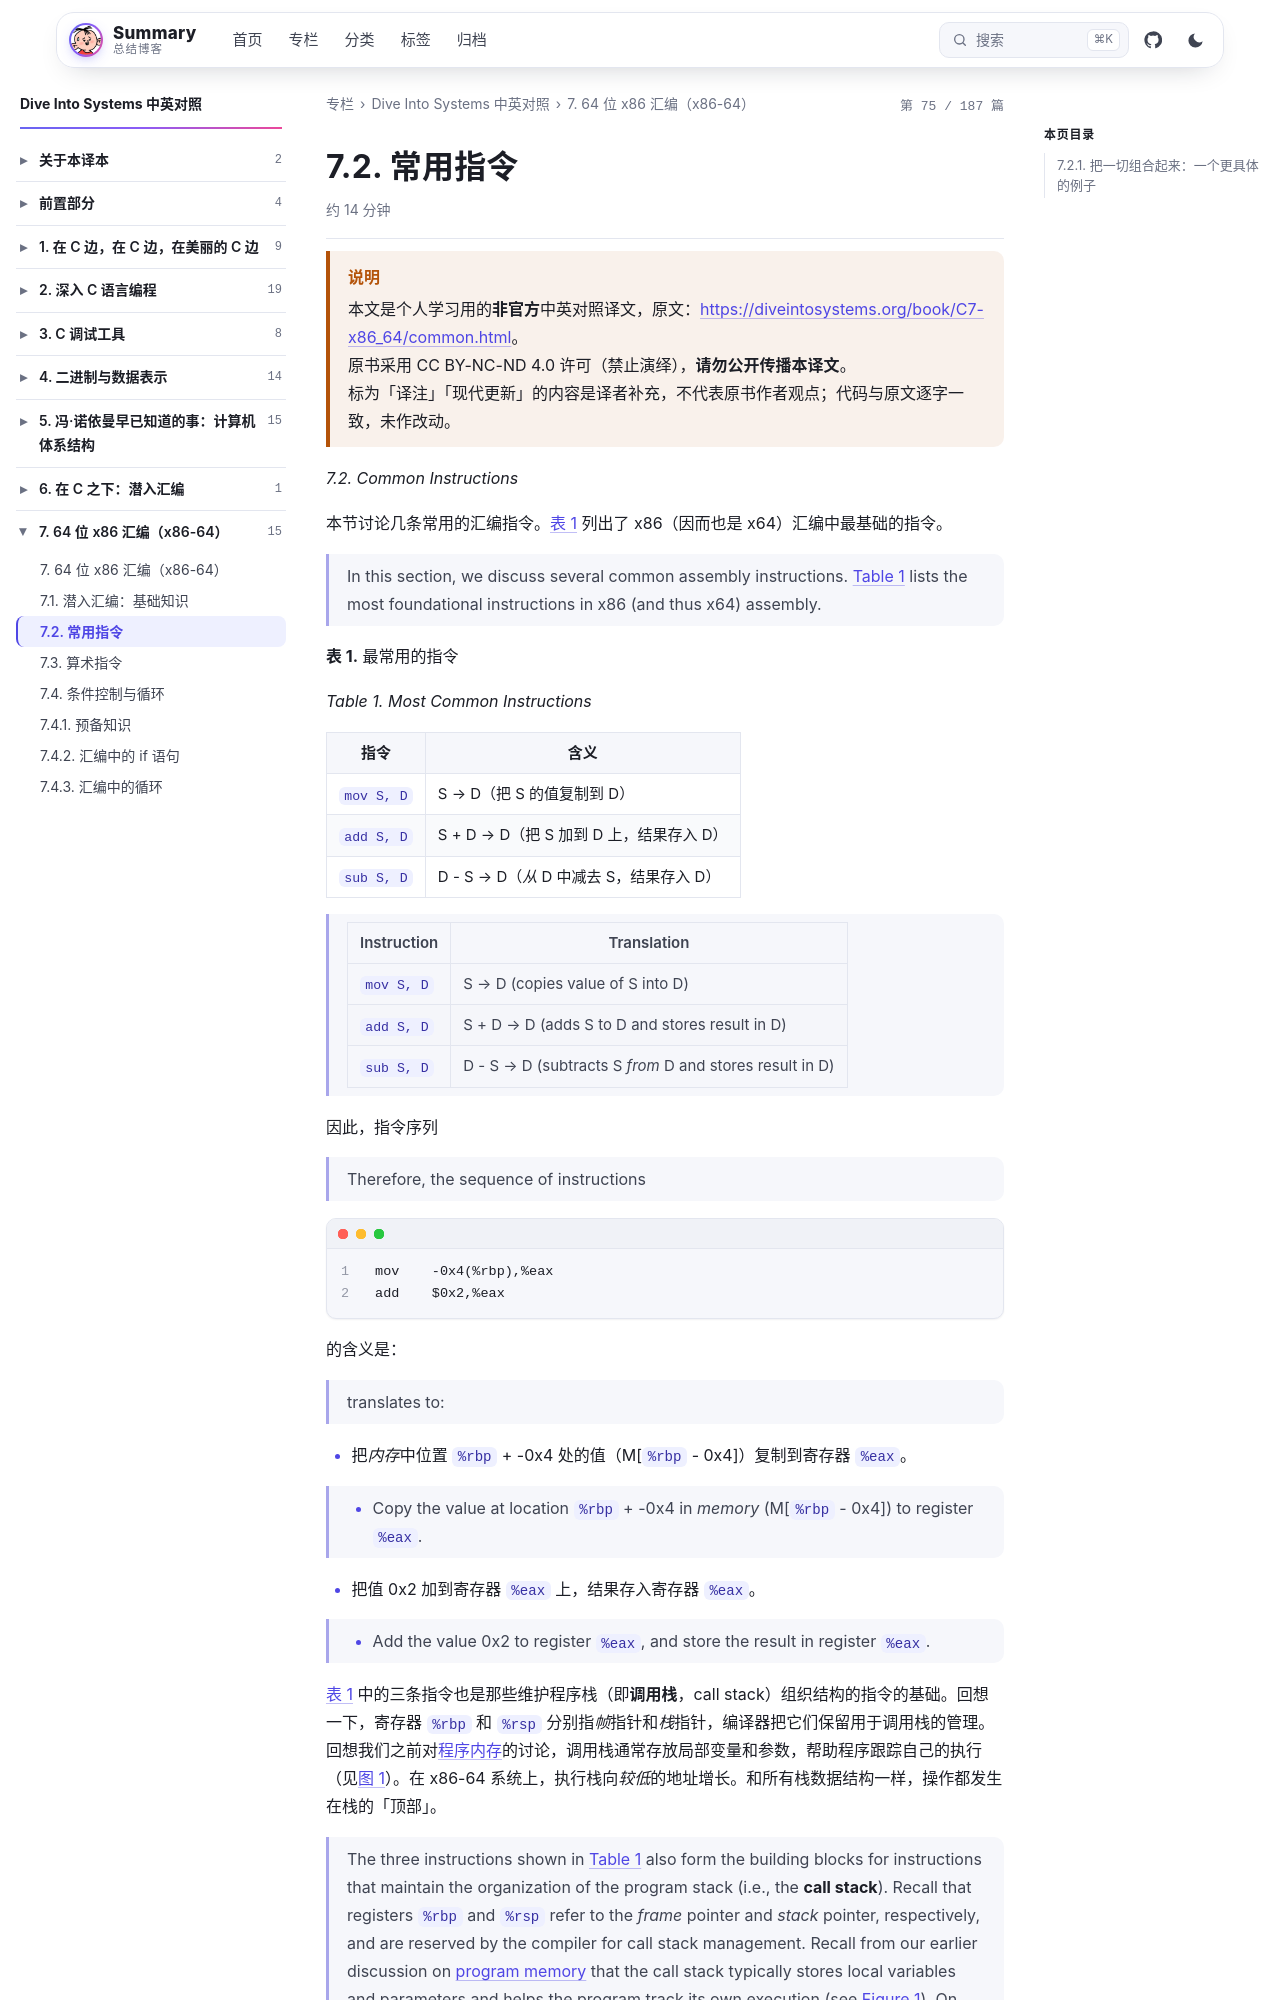

repository: wenPKtalk/wenpktalk.github.io · page: dive-into-systems/C7-x86_64/7.2-common.html · generator: jekyll

---
title: "7.2. 常用指令"
original: https://diveintosystems.org/book/C7-x86_64/common.html
credit: "Dive Into Systems (Suzanne J. Matthews, Tia Newhall, Kevin C. Webb)"
license: "CC BY-NC-ND 4.0 — 原书版权归作者所有"
book: dive-into-systems
chapter: C7-x86_64
order: 3
disableNunjucks: true
---

> [!WARNING] 说明
> 本文是个人学习用的**非官方**中英对照译文，原文：<https://diveintosystems.org/book/C7-x86_64/common.html>。
> 原书采用 CC BY-NC-ND 4.0 许可（禁止演绎），**请勿公开传播本译文**。
> 标为「译注」「现代更新」的内容是译者补充，不代表原书作者观点；代码与原文逐字一致，未作改动。


*7.2. Common Instructions*

本节讨论几条常用的汇编指令。[表 1](7.2-common.html) 列出了 x86（因而也是 x64）汇编中最基础的指令。

> In this section, we discuss several common assembly instructions. [Table 1](7.2-common.html) lists the most foundational instructions in x86 (and thus x64) assembly.

**表 1.** 最常用的指令

*Table 1. Most Common Instructions*

| 指令 | 含义 |
|-------------|---------------------------------------------------------|
| `mov S, D` | S → D（把 S 的值复制到 D） |
| `add S, D` | S + D → D（把 S 加到 D 上，结果存入 D） |
| `sub S, D` | D - S → D（*从* D 中减去 S，结果存入 D） |

> | Instruction | Translation                                             |
> |-------------|---------------------------------------------------------|
> | `mov S, D`  | S → D (copies value of S into D)                        |
> | `add S, D`  | S + D → D (adds S to D and stores result in D)          |
> | `sub S, D`  | D - S → D (subtracts S *from* D and stores result in D) |

因此，指令序列

> Therefore, the sequence of instructions

```
mov    -0x4(%rbp),%eax
add    $0x2,%eax
```

的含义是：

> translates to:

- 把*内存*中位置 `%rbp` + -0x4 处的值（M[`%rbp` - 0x4]）复制到寄存器 `%eax`。

> - Copy the value at location `%rbp` + -0x4 in *memory* (M[`%rbp` - 0x4]) to register `%eax`.

- 把值 0x2 加到寄存器 `%eax` 上，结果存入寄存器 `%eax`。

> - Add the value 0x2 to register `%eax`, and store the result in register `%eax`.

[表 1](7.2-common.html) 中的三条指令也是那些维护程序栈（即**调用栈**，call stack）组织结构的指令的基础。回想一下，寄存器 `%rbp` 和 `%rsp` 分别指*帧*指针和*栈*指针，编译器把它们保留用于调用栈的管理。回想我们之前对[程序内存](../C2-C_depth/2.1-scope_memory.html)的讨论，调用栈通常存放局部变量和参数，帮助程序跟踪自己的执行（见[图 1](7.2-common.html)）。在 x86-64 系统上，执行栈向*较低*的地址增长。和所有栈数据结构一样，操作都发生在栈的「顶部」。
